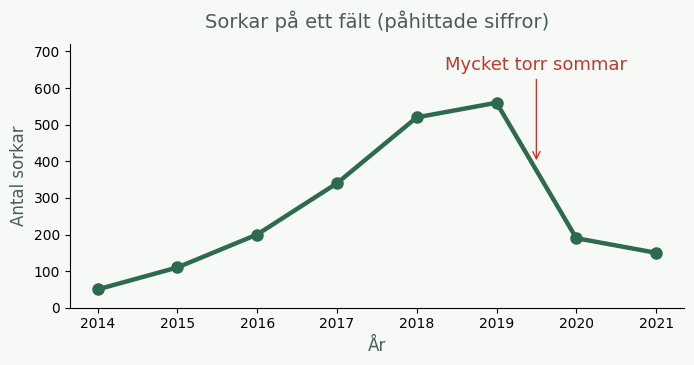

The script that saved this image: (Note: this script raises an exception after producing the figure.)
# Figur till prov 4: sorkpopulation (påhittade siffror). Kör: python3 mkprov4fig.py
import matplotlib; matplotlib.use("Agg")
import matplotlib.pyplot as plt
from matplotlib import font_manager as fm
for f in fm.findSystemFonts():
    if "Carlito" in f: fm.fontManager.addfont(f)
plt.rcParams["font.family"] = "Carlito"
yrs = list(range(2014, 2022)); v = [50, 110, 200, 340, 520, 560, 190, 150]
fig, ax = plt.subplots(figsize=(7.04, 3.75), dpi=100); fig.patch.set_facecolor("#f6f9f6"); ax.set_facecolor("#f6f9f6")
ax.plot(yrs, v, color="#2d6a4f", lw=3.2, marker="o", ms=8)
ax.set_title("Sorkar på ett fält (påhittade siffror)", color="#4a5d55", fontsize=14, pad=12)
ax.set_xlabel("År", color="#4a5d55", fontsize=12); ax.set_ylabel("Antal sorkar", color="#4a5d55", fontsize=12)
ax.set_xticks(yrs); ax.set_ylim(0, 720)
for s in ("top", "right"): ax.spines[s].set_visible(False)
ax.annotate("Mycket torr sommar", xy=(2019.5, 395), xytext=(2019.5, 650), ha="center", color="#c0392b", fontsize=13, arrowprops=dict(arrowstyle="->", color="#c0392b"))
fig.tight_layout(); fig.savefig("/tmp/bio/fig04n/p_sorkar.png", facecolor=fig.get_facecolor())
